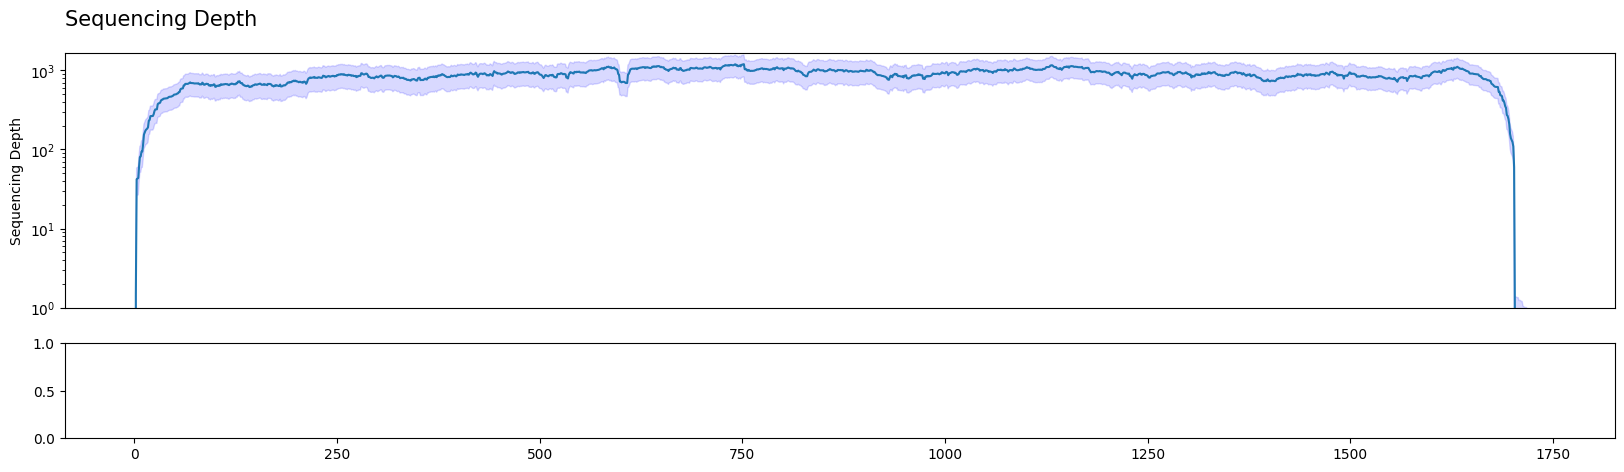

The table this chart was drawn from, first rows:
idx, mean, ci_lower, ci_upper
1, 0.0, 0.0, 0.0
2, 1.423, 0.7612, 2.085
3, 42.11, 25.86, 58.35
4, 42.92, 26.28, 59.56
5, 43.6, 26.72, 60.47
6, 61.23, 38.23, 84.23
7, 80.29, 50.81, 109.8
8, 81.47, 51.4, 111.5
9, 93.96, 59.1, 128.8
10, 94.56, 59.39, 129.7
11, 117, 74.4, 159.7
12, 154.2, 101.1, 207.3
13, 163.3, 106.6, 220
14, 174.3, 113.5, 235.2
15, 179.2, 116.2, 242.1
16, 183.1, 118.5, 247.7
17, 190.3, 122.8, 257.8
18, 231.4, 153.2, 309.6
19, 235.6, 155.6, 315.6
20, 263.4, 175.1, 351.7
21, 264.1, 175.5, 352.8
22, 264.2, 175.5, 352.9
23, 264.6, 175.8, 353.3
24, 278.5, 184.6, 372.4
25, 305.5, 203.5, 407.5
26, 320.2, 212.9, 427.4
27, 320.5, 213.2, 427.8
28, 321, 213.7, 428.4
29, 372.7, 252.1, 493.2
30, 382.3, 257.9, 506.8
31, 383.7, 258.8, 508.7
32, 390.5, 262.8, 518.3
33, 415.3, 279.8, 550.7
34, 424.2, 285.9, 562.6
35, 425.6, 286.7, 564.6
36, 436.8, 294.8, 578.8
37, 438, 295.6, 580.5
38, 439.4, 296.7, 582.1
39, 441.7, 298.5, 584.8
40, 442.3, 298.9, 585.7
41, 444.2, 300, 588.5
42, 454.1, 306.1, 602.1
43, 461.4, 310.4, 612.4
44, 463.2, 311.8, 614.6
45, 465.2, 312.9, 617.4
46, 465.4, 313.1, 617.7
47, 472.5, 317.5, 627.4
48, 477.8, 320.6, 634.9
49, 491.3, 329.4, 653.2
50, 494, 331, 657.1
51, 498.3, 333.5, 663.2
52, 498.5, 333.6, 663.4
53, 507.8, 339.3, 676.4
54, 511.1, 341.6, 680.7
55, 528.8, 353.1, 704.5
56, 531.2, 354.5, 707.9
57, 573.9, 385.4, 762.5
58, 585.3, 392.2, 778.5
59, 587, 393, 781
60, 590.6, 396, 785.2
... 1,679 more rows
